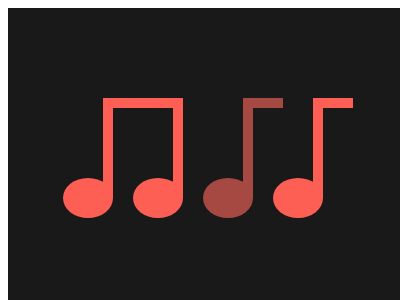

Write the HTML and CSS that draws this image.

<!-- file: 77.html -->
<!DOCTYPE html>
<html lang="en">
    <head>
        <meta charset="UTF-8" />
        <meta http-equiv="X-UA-Compatible" content="IE=edge" />
        <meta name="viewport" content="width=device-width, initial-scale=1.0" />
        <title>Document</title>
        <link rel="stylesheet" href="../base.css" />
        <style>
            div,
            *::before,
            *::after {
                content: '';
                position: absolute;
            }
            body {
                background: #191919;
            }
            div {
                width: 50px;
                height: 40px;
                border-radius: 50%;
                top: 170px;
                left: 55px;
            }
            div::before {
                width: 10px;
                height: 100px;
                top: -80px;
                left: 40px;
            }
            div,
            div::before {
                color: #fe5f55;
                background: #fe5f55;
                box-shadow: 70px 0, 140px 0 #a64942, 210px 0;
            }
            div::after {
                width: 40px;
                height: 10px;
                background: #fe5f55;
                color: #fe5f55;
                top: -80px;
                left: 40px;
                box-shadow: 30px 0, 140px 0 #a64942, 210px 0;
            }
        </style>
    </head>
    <body>
        <div></div>
    </body>
</html>


/* file: base.css */
html,
body {
    overflow: hidden;
}
html {
    width: 400px;
    height: 300px;
    background: #fff;
}
body {
    position: relative;
    width: 100%;
    height: 100%;
}
